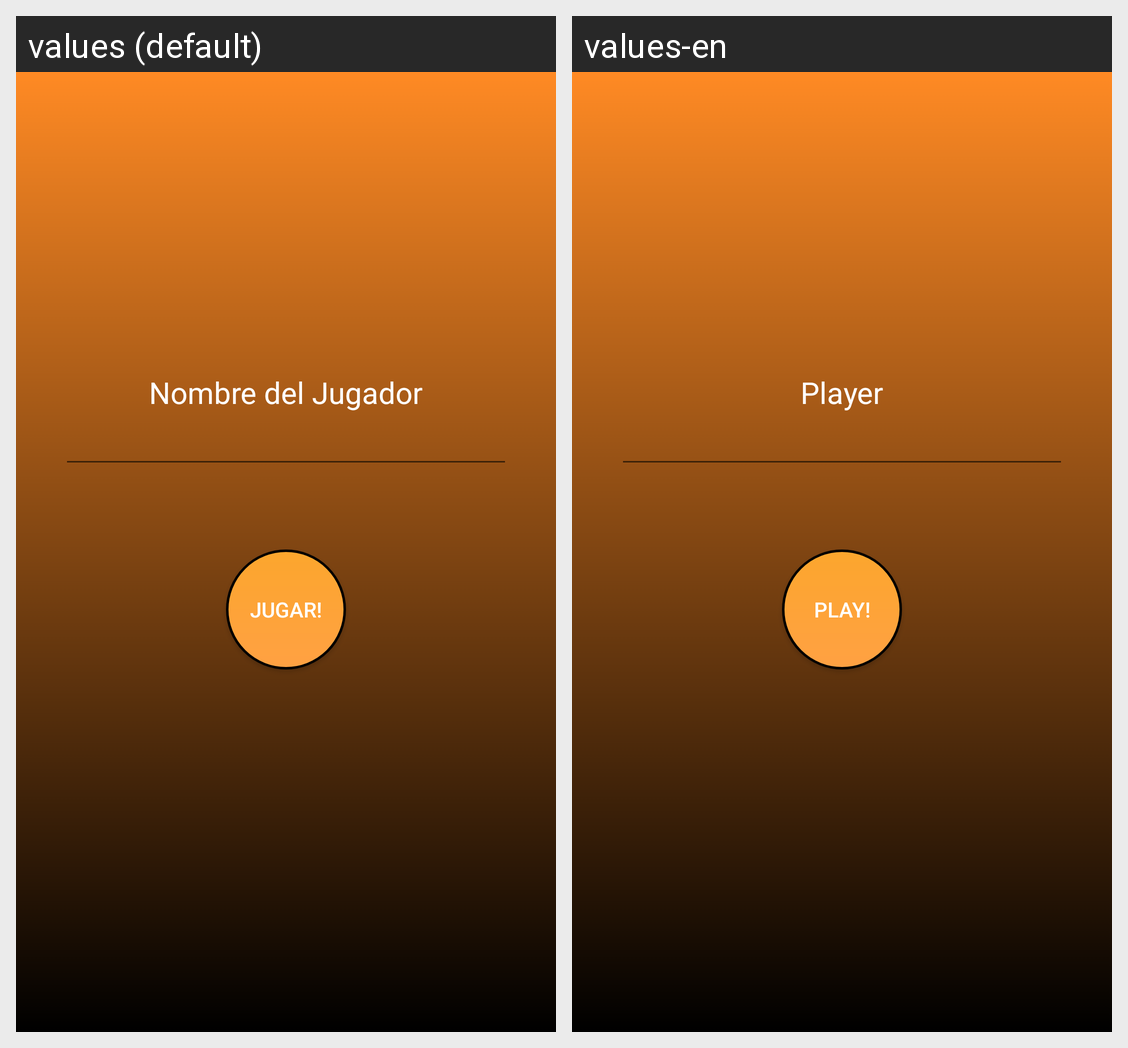

The same Android screen rendered under two of its app's locales, left to right. List the strings drawn on it with the default value and each locale's translation.
Android screen res/layout/activity_game.xml rendered under 2 locales, left to right: values (default), values-en. Device: Nexus 5 (rendered at 1080×1920; each locale shown at half size, 540×960, under a caption strip naming it); theme AppTheme.
Strings drawn on this screen, with the default value and each locale's value (text and hints the layout hard-codes, and strings that could not be matched under every locale, appear in the picture but are not listed):

nombrejug
  values: Nombre del Jugador
  values-en: Player

jugar
  values: Jugar!
  values-en: Play!
